pico-8 play session: no input (idle)

[t = 1 s] idle ~1s (no d-pad/buttons)
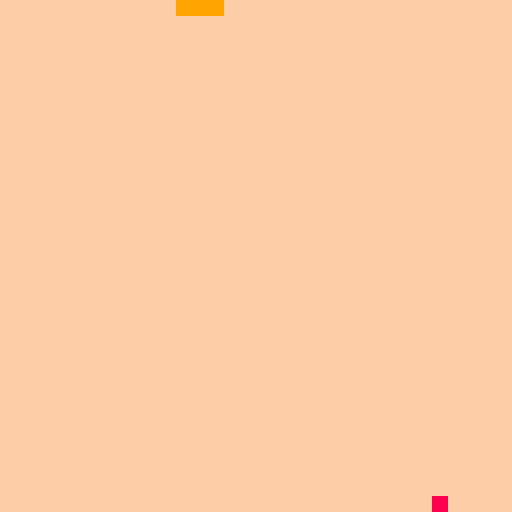

pico-8 cartridge
version 18
__lua__
left,right,up,down,fire1,fire2=0,1,2,3,4,5
black,dark_blue,dark_purple,dark_green,brown,dark_gray,light_gray,white,red,orange,yellow,green,blue,indigo,pink,peach=0,1,2,3,4,5,6,7,8,9,10,11,12,13,14,15

x=nil
y=nil
direction=nil

cell_size=nil
board_size=32
speed=3
tick=nil
snake_length=nil
snake={}
food=nil
head=nil

function _init()
    x=0
    y=0
    direction=right    
    cell_size=128/board_size
    tick=0
    snake_length=4
    snake={}
    food=nil
    head=nil
end

function _update()
    change_direction()

    tick+=1
    if(tick>=speed) then
        tick=0
        game_loop()
    end
end

function _draw()
    cls(peach) 
    -- rect(0,0,127,127,orange)
    
    draw_snake()
    draw_food()
end

function game_loop()
    feed_snake()
    move_snake()
    grov_snake()
    eat_food()
    start_over()
end 

function move_snake()
    if(direction==right) then
        move_right()
    elseif(direction==up) then
        move_up()
    elseif(direction==left) then
        move_left()
    elseif(direction==down) then
        move_down()
    end
end

function grov_snake()
    add(snake, head)
    if(#snake >= snake_length) then
        del(snake, snake[1])
    end
end

function feed_snake()
    if(food ~= nil) return

    food=random_cell()

    while (snake_collision(food)) do
        food=random_cell()
    end
end

function random_cell()
    local x = flr(rnd(board_size))
    local y = flr(rnd(board_size))

    return {x, y}
end

function snake_collision(thing)
    for coordinate in all(snake) do
        if(collision(coordinate, thing)) then
            return true
        end
    end    
    return false
end

function eat_food()
    if(collision(head, food))then
        snake_length+=4
        food=nil
    end
end

function start_over()
    for coordinate in all(snake) do
        if(collision(coordinate, head)) then
            if(coordinate ~= head) then
                _init()
            end
        end
    end    
end

function draw_snake()
    for coordinate in all(snake) do
        draw_cell(coordinate, orange)
    end
end

function draw_food()
    draw_cell(food, red)
end

function change_direction()
    if(btnp(➡️) and direction ~= left) then
        direction=right
    elseif(btnp(⬅️) and direction ~= right) then
        direction=left
    elseif(btnp(⬆️) and direction ~= down) then
        direction=up
    elseif(btnp(⬇️) and direction ~= up) then
        direction=down
    end
end

function move_down()
    y+=1
    if(y>=board_size)then
        y=0
    end
    head={x,y}
end

function move_left()
    x-=1
    if(x<0)then
        x=board_size-1
    end
    head={x,y}
end

function move_up()
    y-=1
    if(y<0)then
        y=board_size-1
    end
    head={x,y}    
end

function move_right()
    x+=1    
    if (x>=board_size) then
        x=0
    end
    head={x,y}
end

function collision(a, b)
    if(a==nil)return false
    if(b==nil)return false
    return a[1]==b[1] and a[2]==b[2]
end

function draw_cell(coordinate, color)
    if(coordinate == nil) return
    local screen_x = coordinate[1]*cell_size
    local screen_y = coordinate[2]*cell_size

    rectfill(screen_x,screen_y,screen_x+cell_size-1,screen_y+cell_size-1,color)
end
__gfx__
00000000000000000000000000000000000000000000000000000000000000000000000000000000000000000000000000000000000000000000000000000000
00000000000000000000000000000000000000000000000000000000000000000000000000000000000000000000000000000000000000000000000000000000
00700700000000000000000000000000000000000000000000000000000000000000000000000000000000000000000000000000000000000000000000000000
00077000000000000000000000000000000000000000000000000000000000000000000000000000000000000000000000000000000000000000000000000000
00077000000000000000000000000000000000000000000000000000000000000000000000000000000000000000000000000000000000000000000000000000
00700700000000000000000000000000000000000000000000000000000000000000000000000000000000000000000000000000000000000000000000000000
